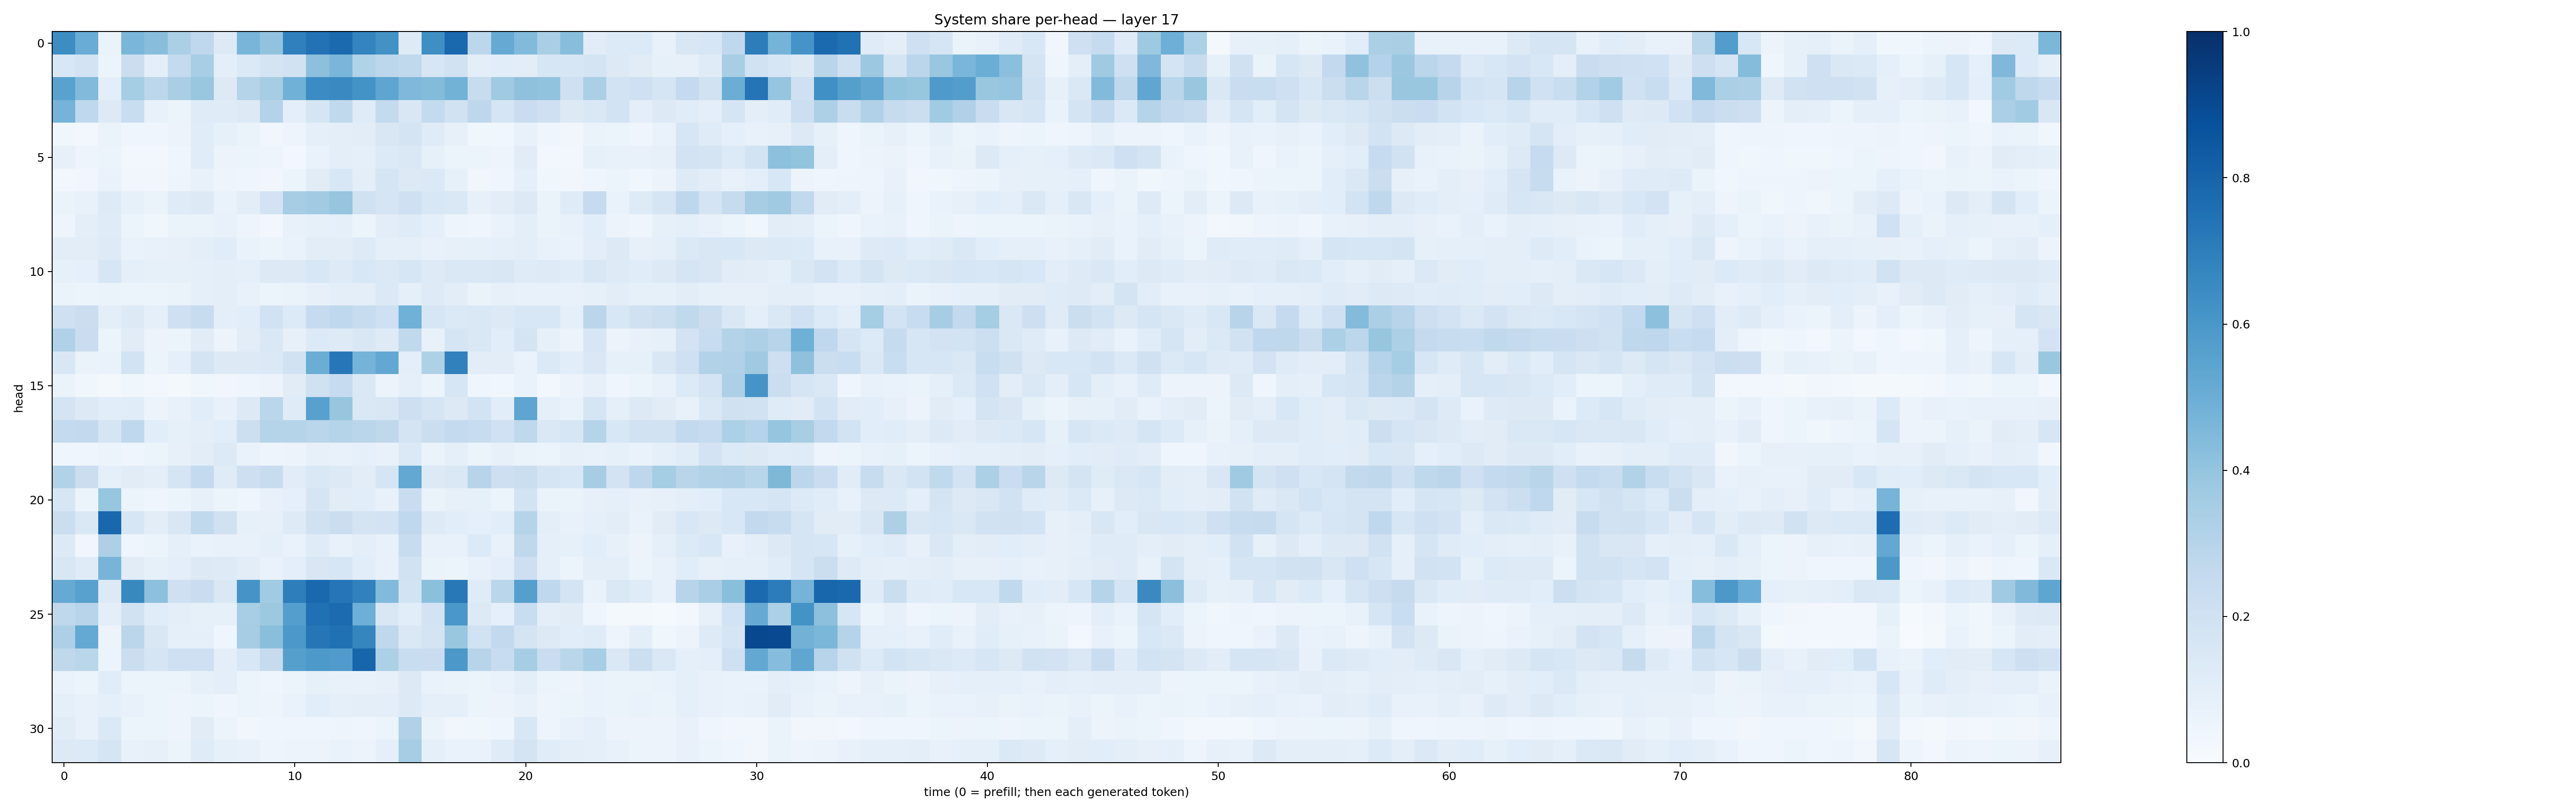

Values plotted in this chart, from the file beside it:
0.6425318, 0.50430536, 0.06638321, 0.4643451, 0.42786354, 0.33507377, 0.26697603, 0.13051865, 0.4675287, 0.4027318, 0.6878656, 0.74255234, 0.7767971, 0.67366946, 0.62291867, 0.12319445, 0.6335262, 0.78419286, 0.28020474, 0.51309395, 0.44441944, 0.33845907, 0.42925367, 0.10997846
0.1539, 0.1829, 0.05407, 0.2264, 0.09529, 0.256, 0.3447, 0.1005, 0.1391, 0.1748, 0.1898, 0.4178, 0.4644, 0.3103, 0.2788, 0.2645, 0.1613, 0.1948, 0.09689, 0.1061, 0.105, 0.1633, 0.1637, 0.1767
0.5536, 0.4419, 0.09617, 0.3553, 0.2802, 0.337, 0.3905, 0.1295, 0.3034, 0.3478, 0.4882, 0.6464, 0.6554, 0.6206, 0.5385, 0.4512, 0.441, 0.4781, 0.2398, 0.3675, 0.4119, 0.4042, 0.2097, 0.3348
0.4728, 0.2677, 0.1256, 0.2305, 0.0776, 0.05405, 0.1208, 0.1172, 0.1254, 0.3066, 0.09411, 0.1687, 0.2633, 0.1172, 0.2573, 0.1523, 0.2575, 0.1948, 0.2736, 0.1689, 0.2271, 0.2102, 0.129, 0.1427
0.03725, 0.03053, 0.06633, 0.04046, 0.03969, 0.05565, 0.1139, 0.08488, 0.06289, 0.03344, 0.04807, 0.08918, 0.1002, 0.103, 0.1505, 0.1731, 0.1181, 0.082, 0.03544, 0.03778, 0.07811, 0.04037, 0.03184, 0.0634
0.07973, 0.04818, 0.06067, 0.03066, 0.02397, 0.04338, 0.1148, 0.05578, 0.05173, 0.04828, 0.02823, 0.06681, 0.1, 0.0891, 0.1329, 0.1467, 0.08413, 0.06243, 0.05933, 0.05034, 0.1104, 0.02582, 0.02419, 0.08469
0.02776, 0.03493, 0.0675, 0.0342, 0.03264, 0.04747, 0.07181, 0.04846, 0.04557, 0.0327, 0.05118, 0.1129, 0.1549, 0.1005, 0.1645, 0.1274, 0.1393, 0.08302, 0.03316, 0.04419, 0.08619, 0.03716, 0.03339, 0.03932
0.06526, 0.07332, 0.1217, 0.08391, 0.06385, 0.1197, 0.126, 0.07026, 0.1024, 0.1808, 0.35, 0.3635, 0.3967, 0.1968, 0.1694, 0.2054, 0.1551, 0.1474, 0.08181, 0.1017, 0.1303, 0.06278, 0.1207, 0.248
0.04865, 0.09673, 0.1194, 0.05281, 0.03736, 0.06252, 0.06537, 0.07327, 0.04905, 0.02837, 0.07385, 0.08573, 0.09046, 0.05228, 0.1016, 0.1185, 0.09287, 0.05032, 0.04016, 0.06722, 0.09869, 0.06559, 0.07523, 0.1083
0.1049, 0.1041, 0.1238, 0.06643, 0.07568, 0.08188, 0.09996, 0.1149, 0.06642, 0.0617, 0.06886, 0.1045, 0.1033, 0.1244, 0.08897, 0.08967, 0.07585, 0.08002, 0.08328, 0.08608, 0.1011, 0.07396, 0.0703, 0.103
0.08242, 0.09155, 0.1639, 0.08659, 0.08236, 0.08349, 0.09251, 0.09642, 0.09116, 0.1266, 0.129, 0.1537, 0.1246, 0.1555, 0.1376, 0.1635, 0.125, 0.1439, 0.1407, 0.1499, 0.1202, 0.1221, 0.1141, 0.1516
0.06543, 0.06085, 0.06272, 0.05964, 0.05428, 0.06619, 0.09143, 0.09767, 0.07518, 0.06136, 0.06634, 0.08111, 0.09452, 0.09898, 0.1379, 0.09103, 0.1249, 0.1038, 0.06261, 0.08016, 0.07644, 0.07514, 0.07382, 0.0847
0.2032, 0.22, 0.09944, 0.129, 0.08843, 0.2033, 0.2373, 0.09616, 0.1075, 0.1924, 0.1332, 0.2465, 0.2661, 0.2383, 0.2083, 0.4872, 0.1611, 0.1391, 0.1413, 0.1264, 0.153, 0.1558, 0.08876, 0.2845
0.3171, 0.2279, 0.0623, 0.1109, 0.05755, 0.06168, 0.11, 0.05773, 0.1028, 0.1414, 0.08048, 0.1362, 0.1236, 0.1491, 0.122, 0.265, 0.07439, 0.1719, 0.142, 0.1058, 0.1767, 0.0833, 0.05737, 0.1573
0.1506, 0.06507, 0.0699, 0.1855, 0.06067, 0.08711, 0.1748, 0.1263, 0.1251, 0.1384, 0.1917, 0.5019, 0.7249, 0.4753, 0.5246, 0.09803, 0.3217, 0.686, 0.1054, 0.1047, 0.06817, 0.1379, 0.1094, 0.1454
0.06445, 0.03638, 0.01722, 0.03587, 0.02516, 0.0224, 0.03615, 0.03229, 0.04649, 0.05706, 0.1115, 0.1991, 0.2494, 0.1408, 0.05829, 0.0865, 0.05369, 0.1568, 0.04665, 0.03554, 0.06646, 0.02381, 0.05756, 0.0812
0.1737, 0.1294, 0.1092, 0.116, 0.05583, 0.07763, 0.1073, 0.07451, 0.132, 0.2864, 0.1208, 0.5551, 0.3937, 0.1425, 0.15, 0.2112, 0.1668, 0.1283, 0.185, 0.1078, 0.5376, 0.08898, 0.06978, 0.1658
0.2558, 0.2592, 0.1667, 0.2665, 0.1061, 0.08418, 0.1015, 0.1058, 0.216, 0.3, 0.2988, 0.2866, 0.3008, 0.2852, 0.271, 0.1796, 0.225, 0.2572, 0.2404, 0.2006, 0.2723, 0.147, 0.1589, 0.2983
0.0463, 0.04063, 0.0607, 0.04143, 0.05309, 0.07915, 0.1027, 0.1304, 0.06666, 0.0492, 0.05531, 0.07889, 0.07168, 0.08651, 0.0742, 0.1385, 0.06634, 0.08636, 0.06023, 0.08024, 0.06286, 0.06003, 0.08184, 0.07551
0.3089, 0.2218, 0.0877, 0.1109, 0.09965, 0.1682, 0.2567, 0.1194, 0.2133, 0.2418, 0.1114, 0.1429, 0.1313, 0.105, 0.1666, 0.5243, 0.1304, 0.1452, 0.2964, 0.2143, 0.219, 0.1668, 0.153, 0.35
0.1583, 0.05287, 0.3907, 0.05423, 0.04243, 0.05165, 0.07955, 0.06066, 0.04501, 0.07624, 0.09194, 0.1666, 0.1125, 0.1093, 0.07669, 0.2287, 0.0646, 0.07857, 0.08381, 0.05411, 0.1845, 0.06501, 0.06525, 0.07855
0.2258, 0.1414, 0.7879, 0.1598, 0.1034, 0.1507, 0.2625, 0.1977, 0.08476, 0.07874, 0.1221, 0.1979, 0.2226, 0.1785, 0.1804, 0.2665, 0.1222, 0.1078, 0.08654, 0.1055, 0.2988, 0.09911, 0.07287, 0.08714
0.1282, 0.03475, 0.328, 0.04221, 0.05229, 0.08693, 0.06819, 0.07777, 0.07383, 0.09264, 0.06727, 0.1179, 0.07208, 0.09555, 0.07162, 0.241, 0.07449, 0.07698, 0.1356, 0.07725, 0.2722, 0.09349, 0.08266, 0.1065
0.1518, 0.1194, 0.4696, 0.1107, 0.08563, 0.09735, 0.1274, 0.1213, 0.1046, 0.06823, 0.09869, 0.1519, 0.1609, 0.107, 0.07573, 0.1927, 0.06611, 0.05093, 0.07503, 0.1011, 0.2141, 0.08826, 0.05881, 0.1003
0.515, 0.555, 0.132, 0.6574, 0.4178, 0.2046, 0.229, 0.1469, 0.6094, 0.367, 0.696, 0.7803, 0.7323, 0.6875, 0.4443, 0.1842, 0.4193, 0.7193, 0.1202, 0.286, 0.5643, 0.2688, 0.1748, 0.06642
0.2716, 0.296, 0.09517, 0.1885, 0.1154, 0.09411, 0.08434, 0.08559, 0.3464, 0.3764, 0.5673, 0.7527, 0.7713, 0.4936, 0.149, 0.1069, 0.1829, 0.6012, 0.1291, 0.08685, 0.2336, 0.09874, 0.1113, 0.04345
0.3264, 0.5212, 0.05772, 0.2823, 0.1508, 0.09212, 0.09145, 0.04437, 0.3499, 0.4254, 0.595, 0.7278, 0.7536, 0.671, 0.2725, 0.1421, 0.1721, 0.3872, 0.1879, 0.2605, 0.1765, 0.1277, 0.1089, 0.1188
0.2705, 0.2873, 0.05908, 0.2238, 0.1699, 0.2039, 0.2045, 0.09411, 0.1552, 0.246, 0.5628, 0.5913, 0.5811, 0.7964, 0.3316, 0.2331, 0.229, 0.5947, 0.2968, 0.2361, 0.3488, 0.2292, 0.2857, 0.3447
0.06818, 0.05979, 0.1162, 0.05873, 0.06047, 0.06218, 0.08521, 0.0983, 0.06214, 0.04575, 0.06211, 0.08226, 0.07209, 0.07397, 0.08084, 0.1263, 0.06646, 0.06371, 0.06233, 0.06743, 0.09803, 0.05423, 0.04896, 0.06913
0.08654, 0.07334, 0.08721, 0.07449, 0.05254, 0.04908, 0.05436, 0.04408, 0.05375, 0.04799, 0.06986, 0.1079, 0.09306, 0.09859, 0.09994, 0.1263, 0.09046, 0.08829, 0.05918, 0.05591, 0.07625, 0.05071, 0.05149, 0.06775
0.1109, 0.07624, 0.1378, 0.05293, 0.05314, 0.05048, 0.1126, 0.05924, 0.0322, 0.04167, 0.03928, 0.04348, 0.04852, 0.03949, 0.05434, 0.3182, 0.06614, 0.03367, 0.03887, 0.04506, 0.1524, 0.04973, 0.07068, 0.09308
0.1307, 0.1334, 0.1714, 0.07134, 0.08077, 0.06135, 0.1178, 0.08314, 0.07436, 0.04826, 0.05535, 0.05637, 0.06665, 0.05761, 0.08774, 0.351, 0.08968, 0.06804, 0.0702, 0.1203, 0.1732, 0.1138, 0.09967, 0.08812
